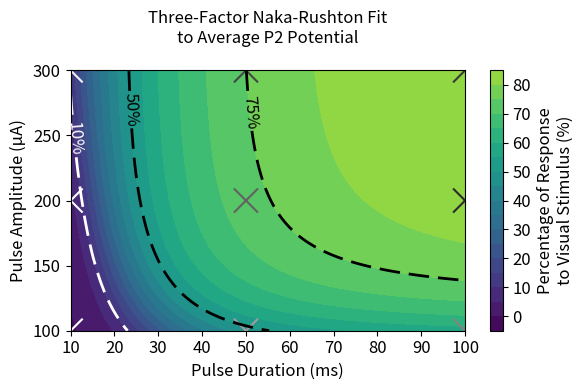

This chart was generated by the following Python code:
import numpy as np
import matplotlib.pyplot as plt
import numpy as np
from scipy.optimize import curve_fit
from scipy.special import expit
import pandas as pd

# Given data
# trial_type = np.array([1, 2, 3, 4, 5, 6, 7, 8, 9])
# pulse_duration = np.array([10, 10, 10, 50, 50, 50, 100, 100, 100])
# pulse_amplitude = np.array([100, 200, 300, 100, 200, 300, 100, 200, 300])
# valid = np.array([-0.086, -0.044, 0.07,
#                   0.561, 0.849, 0.976,
#                   0.691, 1.078, 1.022])

# Data setup
data = {
    "trial_type":       [1, 2, 3, 4, 5, 6, 7, 8, 9],
    "pulse_duration":   [10, 10, 10, 50, 50, 50, 100, 100, 100],
    "pulse_amplitude":  [100, 200, 300, 100, 200, 300, 100, 200, 300],
    "valid":            [-0.086, -0.044, 0.07, 0.561, 0.849, 0.976, 0.691, 1.078, 1.022],
}
df = pd.DataFrame(data)

# Prepare the data
X = (df['pulse_duration'], df['pulse_amplitude'])
Y = df['valid']

# Reference LED value as the maximum
LED = 1.269

# Step 1: Shift data to make it non-negative
LED = LED - np.min(Y)
shifted_valid = Y - np.min(Y)

# Step 2: Normalize relative to the LED maximum
Y = (shifted_valid / LED) * 100


def total_charge(d, A):
    """
    Calculate the total charge of a current pulse.

    Parameters:
    - d: Pulse duration in milliseconds (ms).
    - A: Pulse amplitude in microamperes (µA).

    Returns:
    - Total charge in microcoulombs (µC).
    """
    # d in ms, A in µA
    I_pp = A / 1e6  # Peak-to-peak current in amperes (100 µA)
    I_peak = I_pp / 2  # Peak current in amperes
    T_pulse = d / 1e3  # Total pulse duration in seconds (100 ms)
    f = 1 / T_pulse  # Frequency in Hz (assuming full sinusoid fits in pulse duration)

    Q_pulse_analytic_uC = (2 * I_peak) / (np.pi * f) * 1e6
    return Q_pulse_analytic_uC


def naka_rushton_3d(inputs, r_max, sigma_Q, n, sigma_A, m, delta, p, r_base):
    d, A = inputs  # Unpack inputs: pulse duration and amplitude
    Q = total_charge(d, A)  # Calculate total charge per pulse

    # Naka-Rushton equation applied to total charge (Q)
    NR_Q = (Q ** n) / (Q ** n + sigma_Q ** n)

    # Naka-Rushton equation applied to amplitude (A)
    NR_A = (A ** m) / (A ** m + sigma_A ** m)

    # Duration factor: gives higher weight to shorter durations
    # Diminishes as duration (d) increases, based on delta and p
    Dur_factor = (delta ** p) / (delta ** p + d ** p)

    # Combine all factors with baseline response
    return r_base + r_max * NR_Q * NR_A * Dur_factor

"""
Initial guess values:

Index       Value       Parameter       Description
0           100         r_max           Maximum response level, representing the upper bound of the model (asymptote).
1           1.0         sigma_Q         Half-saturation constant for total charge (Q); the charge level at which the response reaches 50% of r_max.
2           1.0         n               Hill coefficient for total charge; controls the steepness of the response curve related to total charge.
3           150.0       sigma_A         Half-saturation constant for pulse amplitude (A); the amplitude level at which the response reaches 50% of r_max.
4           1.0         m               Hill coefficient for amplitude; controls the steepness of the response curve related to amplitude.
5           10.0        delta           Scaling constant for duration effectiveness.
6           1.0         p               Hill coefficient for duration effectiveness; controls how duration influences the response.
7           0.0         r_base          Baseline response (minimum response level); the lowest possible response level when stimulation is minimal.
"""
initial_guess = [100, 1.0, 1.0, 150.0, 1.0, 10.0, 1.0, 0.0]

popt, pcov = curve_fit(naka_rushton_3d, xdata=X, ydata=Y, p0=initial_guess, maxfev=20000)

# popt, pcov = curve_fit(naka_rushton_3d, xdata=(pulse_duration, pulse_amplitude), ydata=valid,
#                        maxfev=20000)

(r_max_fit, sigma_Q_fit, n_fit, sigma_A_fit, m_fit, delta_fit, p_fit, r_base_fit) = popt
print("Fitted parameters:")
print(f"r_max = {r_max_fit:.4f}")
print(f"sigma_Q = {sigma_Q_fit:.4f}")
print(f"n = {n_fit:.4f}")
print(f"sigma_A = {sigma_A_fit:.4f}")
print(f"m = {m_fit:.4f}")
print(f"delta = {delta_fit:.4f}")
print(f"p = {p_fit:.4f}")
print(f"r_base = {r_base_fit:.4f}")

predictions = naka_rushton_3d(X, *popt)

# Goodness of fit (R² equivalent)
Y_pred = predictions
ss_total = np.sum((Y - np.mean(Y)) ** 2)
ss_residual = np.sum((Y - Y_pred) ** 2)
r_squared = 1 - (ss_residual / ss_total)
print(f"Goodness of fit (R²): {r_squared:.4f}")

rounded_Y_pred = np.round(Y_pred.values, 2)
print("Predictions:", rounded_Y_pred)
rounded_Y = np.round(Y.values, 2)
print("Actual:", rounded_Y)

# Calculate percentage difference
diff = Y_pred.values - Y.values
print("Percentage Difference:", np.round(diff, 2))

# Create a grid of duration and amplitude values
d_values = np.linspace(10, 100, 100)  # range from 10 to 100 ms
A_values = np.linspace(100, 300, 100)  # range from 100 to 300 µA

D_grid, A_grid = np.meshgrid(d_values, A_values)

# Predict responses over the grid
Z = naka_rushton_3d((D_grid, A_grid), *popt)

# Make a contour plot
# fig, ax = plt.subplots(figsize=(6, 4.6))
fig, ax = plt.subplots(figsize=(6, 4))

plt.rcParams.update({
    'axes.titlesize': 12,   # Title font size
    'axes.labelsize': 12,   # Axis label font size
    'xtick.labelsize': 12,  # X-tick label font size
    'ytick.labelsize': 12   # Y-tick label font size
})

contour = ax.contourf(D_grid, A_grid, Z, levels=20, cmap='viridis', vmax=100)
ax.set_xticks(np.arange(10, 101, 10))


cbar = plt.colorbar(contour, ax=ax)
cbar.set_label('Percentage of Response\nto Visual Stimulus (%)', rotation=90)

# Set xtick labels fontsize
for label in ax.get_xticklabels():
    label.set_fontsize(12)
# Set ytick labels fontsize
for label in ax.get_yticklabels():
    label.set_fontsize(12)

# # # Set colorbar ticks
# cbar.set_ticks(np.arange(0, 86, 10))
# #
# # # Add minior ticks
# cbar.set_ticklabels(['0', '', '10', '', '20', '', '30', '', '40', '', '50', '',  '60', '',
# '70', '', '80', '', '90', '', '100'])

ax.set_xlabel('Pulse Duration (ms)', fontsize=12)
ax.set_ylabel('Pulse Amplitude (µA)', fontsize=12)
ax.set_title('Three-Factor Naka-Rushton Fit\nto Average P2 Potential', pad=20, fontsize=12)

contour_50 = ax.contour(D_grid, A_grid, Z, levels=[50], colors='black', linestyles='dashed',
                        linewidths=2)
ax.clabel(contour_50, fmt='50%%', inline=True, fontsize=12)

contour_75 = ax.contour(D_grid, A_grid, Z, levels=[75], colors='black',
linestyles='dashed', linewidths=2)
ax.clabel(contour_75, fmt='75%%', inline=True, fontsize=12)

contour_90 = ax.contour(D_grid, A_grid, Z, levels=[90], colors='black', linestyles='dashed',
                        linewidths=2)
ax.clabel(contour_90, fmt='90%%', inline=True, fontsize=12)

ax.scatter(df['pulse_duration'], df['pulse_amplitude'], c=Y, cmap='Greys', vmin=0, vmax=100, s=300,
           marker='x')


###############################################################################################



# Function to extract x-values for specific y-values
def extract_x_for_y(contour, y_values):
    extracted_data = {y: [] for y in y_values}  # Dictionary to store results

    # Iterate through all contour segments (paths)
    for collection in contour.collections:
        for path in collection.get_paths():
            vertices = path.vertices  # Get x, y coordinates of the contour line
            x, y = vertices[:, 0], vertices[:, 1]

            # Check for specific y-values and store corresponding x-values
            for target_y in y_values:
                mask = np.isclose(y, target_y, atol=5)  # Allow small tolerance
                extracted_data[target_y].extend(x[mask])

    return extracted_data


# Define y-values of interest (300 µA, 200 µA, 100 µA)
y_values = [300, 200, 100]

# Extract the x-values corresponding to specific y-values
extracted_x = extract_x_for_y(contour_75, y_values)

# Print results
for y, x_vals in extracted_x.items():
    print(f"75 %% Y = {y} µA -> X-values (Durations): {np.mean(x_vals):.2f} ms")

# Extract the x-values corresponding to specific y-values
extracted_x = extract_x_for_y(contour_50, y_values)

# Print results
for y, x_vals in extracted_x.items():
    print(f"50 %% Y = {y} µA -> X-values (Durations): {np.mean(x_vals):.2f} ms")

# # Extract the x-values corresponding to specific y-values
# extracted_x = extract_x_for_y(contour_90, y_values)
#
# # Print results
# for y, x_vals in extracted_x.items():
#     print(f"90 %% Y = {y} µA -> X-values (Durations): {np.mean(x_vals):.2f} ms")


# === 10% ===

contour_10 = ax.contour(D_grid, A_grid, Z, levels=[10], colors='white', linestyles='dashed',
                        linewidths=2)
ax.clabel(contour_10, fmt='10%%', inline=True, fontsize=12)

# Extract the x-values corresponding to specific y-values
extracted_x = extract_x_for_y(contour_10, y_values)

# Print results
for y, x_vals in extracted_x.items():
    print(f"10 %% Y = {y} µA -> X-values (Durations): {np.mean(x_vals):.2f} ms")

# === 10% ===


# contour_5 = ax.contour(D_grid, A_grid, Z, levels=[5], colors='white', linestyles='dashed',
#                         linewidths=2)
# ax.clabel(contour_5, fmt='5%%', inline=True, fontsize=12)
#
# # Extract the x-values corresponding to specific y-values
# extracted_x = extract_x_for_y(contour_5, y_values)
#
# # Print results
# for y, x_vals in extracted_x.items():
#     print(f"5 %% Y = {y} µA -> X-values (Durations): {np.mean(x_vals):.2f} ms")
##############################################################################################

plt.tight_layout()
# plt.show()
plt.savefig(f'Corrigenda 3D Naka Rushton EEG.png', dpi=300, bbox_inches='tight', transparent=True)
